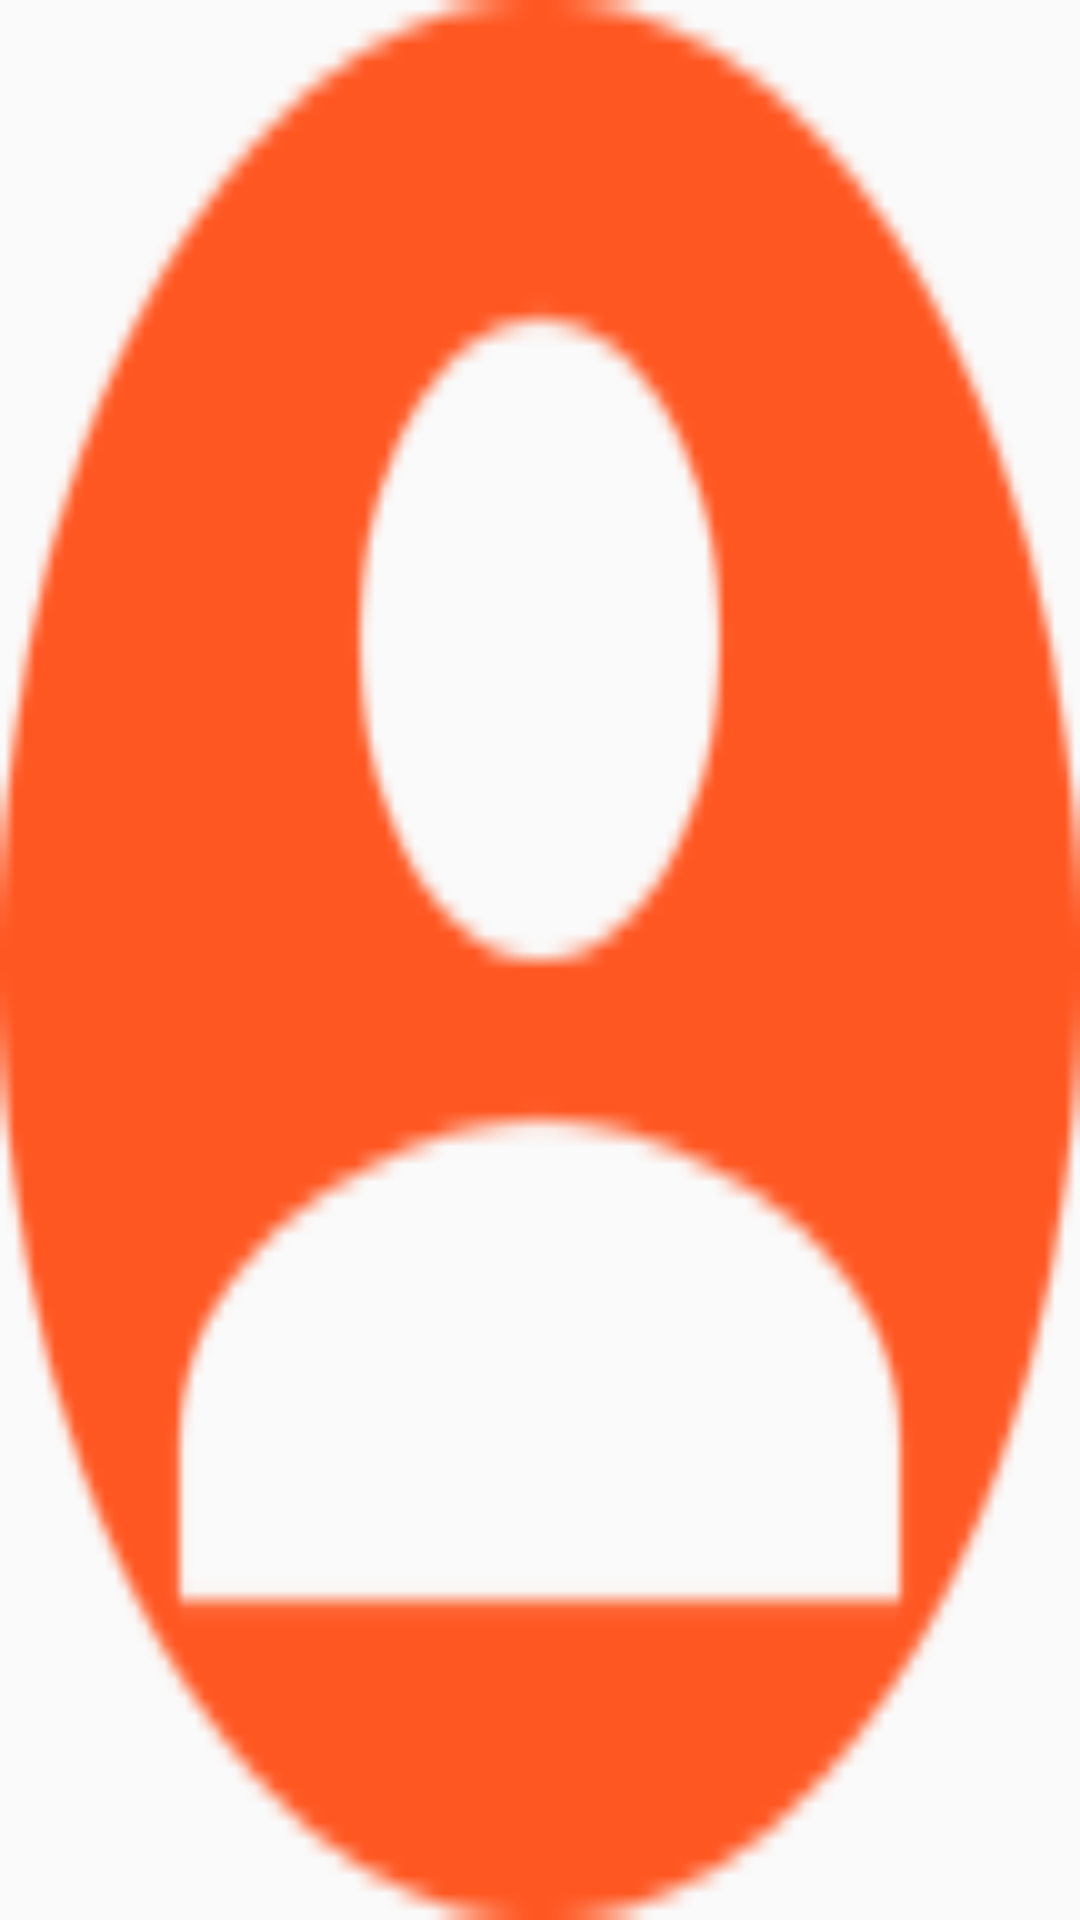

Write the Android layout XML for this screen, with the resource values it uses.
<!-- AndroidManifest.xml: application theme AppTheme -->
<!-- res/layout/tglbtn_boygirl.xml -->
<?xml version="1.0" encoding="utf-8"?>
<ToggleButton xmlns:android="http://schemas.android.com/apk/res/android"
    style="@style/toggleButton"
    android:id="@+id/tglbtn_boygirl"
    android:layout_width="wrap_content"
    android:layout_height="wrap_content"
    android:background="@drawable/tglbtn_boygirl_layerlist" />
<!-- resources referenced by this layout -->
<resources>
  <!-- drawable tglbtn_boygirl_layerlist (drawable) -->
  <?xml version="1.0" encoding="utf-8"?>
  <layer-list xmlns:android="http://schemas.android.com/apk/res/android" >
  <item android:id="@+id/background"
        android:drawable="@android:color/transparent" />
  <item android:id="@+id/toggle"
        android:drawable="@drawable/tglbtn_boygirl_selector" />    
  </layer-list>
  <style name="toggleButton" parent="Theme.AppCompat.Light.NoActionBar">
          <item name="android:buttonStyleToggle">@style/Widget.Button.Toggle</item>
          <item name="android:textOn" />
          <item name="android:textOff" />
      </style>
  <style name="AppTheme" parent="Theme.AppCompat.Light.NoActionBar">
  
          
          <item name="colorPrimary">@color/primary</item>
          <item name="colorPrimaryDark">@color/primary_dark</item>
          <item name="colorAccent">@color/accent</item>
          <item name="android:textColorPrimary">@color/text_primary</item>
          <item name="android:textColor">@color/text_secondary</item>
  
          <item name="windowActionBar">false</item>
          <item name="drawerArrowStyle">@style/Theme.DrawerArrowStyle</item>
  
          
      </style>
  <!-- drawable tglbtn_boygirl_selector (drawable) -->
  <?xml version="1.0" encoding="utf-8"?>
  <selector xmlns:android="http://schemas.android.com/apk/res/android" >
      <item
          android:state_checked="true"
          android:drawable="@drawable/ic_gender_boy" />
      <item
          android:state_checked="false"
          android:drawable="@drawable/ic_gender_girl" />
  </selector>
  <style name="Widget.Button.Toggle" parent="android:Widget">
          <item name="android:background">@drawable/tglbtn_boygirl_layerlist</item>
          <item name="android:disabledAlpha">?android:attr/disabledAlpha</item>
      </style>
  <color name="primary">@color/indigo_500</color>
  <color name="primary_dark">@color/indigo_700</color>
  <color name="accent">@color/deep_orange_500</color>
  <color name="text_primary">@color/black</color>
  <color name="text_secondary">@color/grey_900</color>
  <style name="Theme.DrawerArrowStyle" parent="Widget.AppCompat.DrawerArrowToggle">
          <item name="spinBars">true</item>
          <item name="color">@android:color/white</item>
      </style>
  <!-- drawable ic_gender_boy: png bitmap (drawable-hdpi, 1717 bytes) -->
  <!-- drawable ic_gender_girl: png bitmap (drawable-hdpi, 1659 bytes) -->
  <color name="indigo_500">#3f51b5</color>
  <color name="indigo_700">#303f9f</color>
  <color name="deep_orange_500">#ff5722</color>
  <color name="black">#000000</color>
  <color name="grey_900">#212121</color>
</resources>
